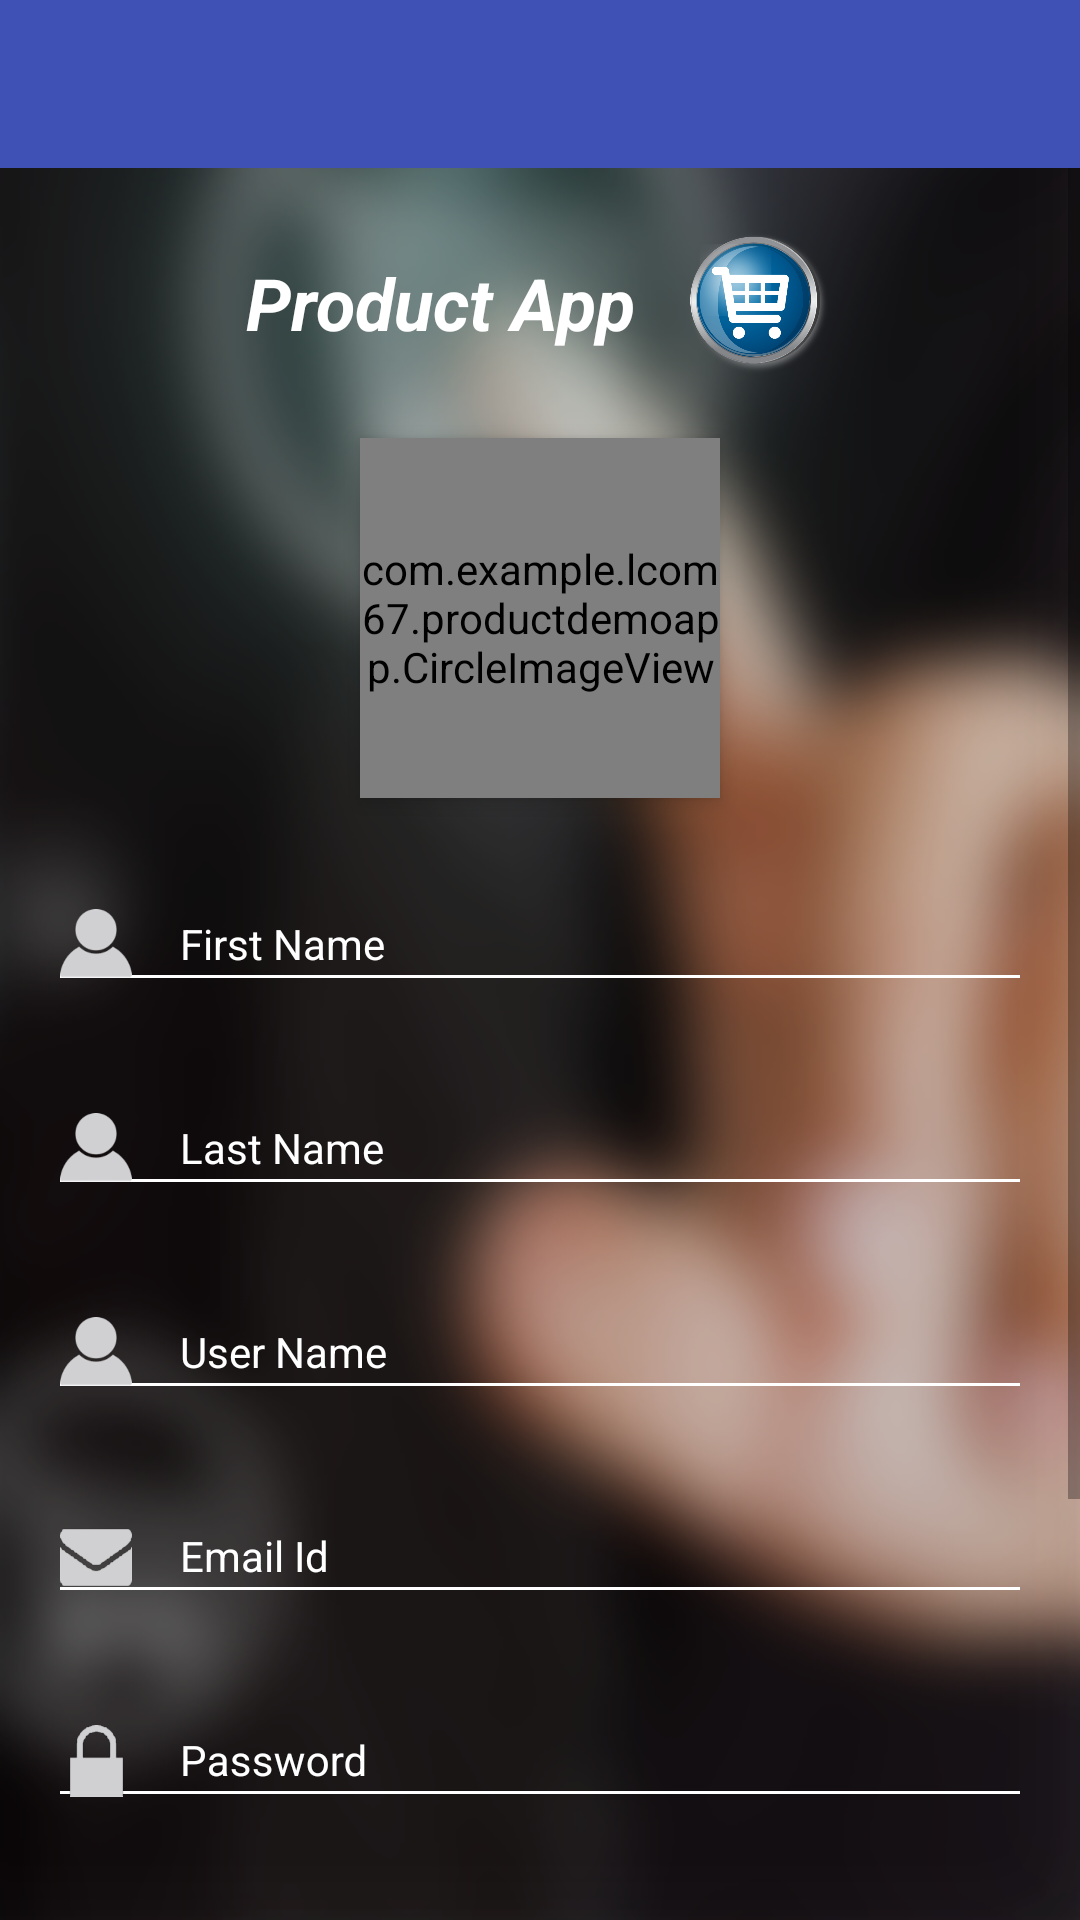

Produce the Android XML layout that renders to this screen, including the resource entries it uses.
<!-- AndroidManifest.xml: activity theme LightAppTheme -->
<!-- res/layout/activity_registration.xml -->
<?xml version="1.0" encoding="utf-8"?>
<LinearLayout xmlns:android="http://schemas.android.com/apk/res/android"
    xmlns:tools="http://schemas.android.com/tools"
    xmlns:app="http://schemas.android.com/apk/res-auto"
    android:id="@+id/activity_registration"
    android:layout_width="match_parent"
    android:layout_height="match_parent"
    tools:context="com.example.lcom67.productdemoapp.RegistrationActivity"
    android:orientation="vertical"
    android:background="@drawable/backimage">

    <android.support.design.widget.AppBarLayout
        android:layout_width="match_parent"
        android:layout_height="wrap_content"
        android:theme="@style/AppTheme.AppBarOverlay">

        <include
            android:id="@+id/tool_bar"
            layout="@layout/toolbar">
        </include>
    </android.support.design.widget.AppBarLayout>

    <ScrollView
        android:layout_width="match_parent"
        android:layout_height="match_parent">
        <LinearLayout
            android:layout_width="match_parent"
            android:layout_height="match_parent"
            android:orientation="vertical">
            <LinearLayout
                android:layout_width="match_parent"
                android:layout_height="wrap_content"
                android:orientation="horizontal"
                android:gravity="center">
                <TextView
                    android:layout_width="wrap_content"
                    android:layout_height="wrap_content"
                    android:id="@+id/tv_registerUser"
                    android:text="Product App"
                    android:gravity="center"
                    android:layout_marginTop="@dimen/value_lr_16dp"
                    android:textSize="@dimen/value_24dp"
                    android:textStyle="bold|italic"
                    android:textColor="@color/colorWhite"
                    android:layout_marginBottom="@dimen/value_8dp"/>
                <ImageView
                    android:layout_width="50dp"
                    android:layout_height="50dp"
                    android:src="@drawable/logo"
                    android:gravity="center"
                    android:layout_marginTop="@dimen/value_lr_16dp"
                    android:layout_marginLeft="@dimen/value_16dp"
                    android:layout_marginBottom="@dimen/value_8dp"/>
            </LinearLayout>

            <com.example.lcom67.productdemoapp.CircleImageView
                android:id="@+id/img_profile"
                android:layout_width="@dimen/value_120dp"
                android:layout_height="@dimen/value_120dp"
                android:layout_below="@+id/login_title"
                android:layout_centerHorizontal="true"
                android:layout_marginTop="@dimen/value_lr_16dp"
                android:elevation="@dimen/value_4dp"
                android:src="@drawable/profile_image"
                android:layout_gravity="center"
                android:scaleType="centerCrop"/>

            <android.support.design.widget.TextInputLayout
                android:layout_width="match_parent"
                android:layout_height="wrap_content"
                android:id="@+id/firstNameWrapper"
                android:layout_marginTop="@dimen/value_lr_16dp"
                android:textColorHint="@color/colorWhite"
                android:backgroundTint="@color/colorWhite">
                <EditText
                    android:layout_width="match_parent"
                    android:layout_height="wrap_content"
                    android:id="@+id/et_first_name"
                    android:hint="@string/first_name"
                    style="@style/EdittextMargin"
                    android:drawableLeft="@drawable/user"
                    android:drawablePadding="@dimen/value_16dp"
                    android:inputType="textPersonName"
                    android:imeOptions="actionNext"
                    android:backgroundTint="@color/colorWhite" />
            </android.support.design.widget.TextInputLayout>

            <android.support.design.widget.TextInputLayout
                android:layout_width="match_parent"
                android:layout_height="wrap_content"
                android:id="@+id/lastNameWrapper"
                android:layout_marginTop="@dimen/value_16dp"
                android:textColorHint="@color/colorWhite"
                android:backgroundTint="@color/colorWhite">
                <EditText
                    android:layout_width="match_parent"
                    android:layout_height="wrap_content"
                    android:id="@+id/et_last_name"
                    android:hint="@string/last_name"
                    style="@style/EdittextMargin"
                    android:drawableLeft="@drawable/user"
                    android:drawablePadding="@dimen/value_16dp"
                    android:inputType="textPersonName"
                    android:imeOptions="actionNext"
                    android:backgroundTint="@color/colorWhite"/>
            </android.support.design.widget.TextInputLayout>

            <android.support.design.widget.TextInputLayout
                android:layout_width="match_parent"
                android:layout_height="wrap_content"
                android:id="@+id/register_usernameWrapper"
                android:layout_marginTop="@dimen/value_16dp"
                android:textColorHint="@color/colorWhite"
                android:backgroundTint="@color/colorWhite">
                <EditText
                    android:layout_width="match_parent"
                    android:layout_height="wrap_content"
                    android:id="@+id/et_register_username"
                    android:hint="@string/username"
                    style="@style/EdittextMargin"
                    android:drawableLeft="@drawable/user"
                    android:drawablePadding="@dimen/value_16dp"
                    android:inputType="textPersonName"
                    android:imeOptions="actionNext"
                    android:backgroundTint="@color/colorWhite"/>
            </android.support.design.widget.TextInputLayout>

            <android.support.design.widget.TextInputLayout
                android:layout_width="match_parent"
                android:layout_height="wrap_content"
                android:id="@+id/emailIdWrapper"
                android:layout_marginTop="@dimen/value_16dp"
                android:textColorHint="@color/colorWhite"
                android:backgroundTint="@color/colorWhite">
                <EditText
                    android:layout_width="match_parent"
                    android:layout_height="wrap_content"
                    android:id="@+id/et_emailId"
                    android:hint="@string/email_id"
                    style="@style/EdittextMargin"
                    android:drawableLeft="@drawable/mail"
                    android:drawablePadding="@dimen/value_16dp"
                    android:inputType="textEmailAddress"
                    android:imeOptions="actionNext"
                    android:backgroundTint="@color/colorWhite"/>
            </android.support.design.widget.TextInputLayout>

            <android.support.design.widget.TextInputLayout
                android:layout_width="match_parent"
                android:layout_height="wrap_content"
                android:id="@+id/register_passwordWrapper"
                android:layout_marginTop="@dimen/value_16dp"
                android:textColorHint="@color/colorWhite"
                android:backgroundTint="@color/colorWhite">
                <EditText
                    android:layout_width="match_parent"
                    android:layout_height="wrap_content"
                    android:id="@+id/et_register_password"
                    android:hint="@string/password"
                    style="@style/EdittextMargin"
                    android:drawableLeft="@drawable/lock"
                    android:drawablePadding="@dimen/value_16dp"
                    android:inputType="textPassword"
                    android:imeOptions="actionNext"
                    android:backgroundTint="@color/colorWhite"/>
            </android.support.design.widget.TextInputLayout>

            <android.support.design.widget.TextInputLayout
                android:layout_width="match_parent"
                android:layout_height="wrap_content"
                android:id="@+id/addressWrapper"
                android:layout_marginTop="@dimen/value_16dp"
                android:textColorHint="@color/colorWhite"
                android:backgroundTint="@color/colorWhite">
                <EditText
                    android:layout_width="match_parent"
                    android:layout_height="wrap_content"
                    android:id="@+id/et_address"
                    android:hint="@string/address"
                    style="@style/EdittextMargin"
                    android:drawableLeft="@drawable/zipcode"
                    android:drawablePadding="@dimen/value_16dp"
                    android:imeOptions="actionDone"
                    android:backgroundTint="@color/colorWhite"/>
            </android.support.design.widget.TextInputLayout>

            <Button
                android:layout_width="match_parent"
                android:layout_height="wrap_content"
                android:id="@+id/btn_submit"
                android:text="@string/signup"
                style="@style/ButtonStyle" />

            <Button
                android:layout_width="match_parent"
                android:layout_height="wrap_content"
                android:id="@+id/btn_login"
                android:text="@string/login"
                android:layout_marginTop="@dimen/value_16dp"
                style="@style/ButtonStyle"
                android:background="@drawable/button_bg"/>

        </LinearLayout>
    </ScrollView>
</LinearLayout>
<!-- res/layout/toolbar.xml (included above) -->
<?xml version="1.0" encoding="utf-8"?>
<android.support.v7.widget.Toolbar xmlns:android="http://schemas.android.com/apk/res/android"
    android:layout_width="match_parent"
    android:layout_height="wrap_content"
    android:background="@color/colorPrimary"
    android:elevation="2dp"
    android:titleTextColor="@color/colorWhite">
    </android.support.v7.widget.Toolbar>
<!-- resources referenced by this layout -->
<resources>
  <color name="colorPrimary">#3F51B5</color>
  <color name="colorWhite">#FFFFFF</color>
  <dimen name="value_120dp">120dp</dimen>
  <dimen name="value_16dp">16dp</dimen>
  <dimen name="value_24dp">24dp</dimen>
  <dimen name="value_4dp">4dp</dimen>
  <dimen name="value_8dp">8dp</dimen>
  <dimen name="value_lr_16dp">16dp</dimen>
  <!-- drawable backimage: png bitmap (drawable, 106574 bytes) -->
  <!-- drawable button_bg (drawable) -->
  <?xml version="1.0" encoding="utf-8"?>
  <shape xmlns:android="http://schemas.android.com/apk/res/android"
      android:shape="rectangle">
      <gradient android:startColor="#00ffffff"
          android:endColor="#00ffffff"
          android:angle="270" />
      <corners android:radius="3dp" />
      <stroke android:width="5px" android:color="#FFFFFF" />
  </shape>
  <!-- drawable lock: png bitmap (drawable-hdpi, 564 bytes) -->
  <!-- drawable logo: png bitmap (drawable, 91285 bytes) -->
  <!-- drawable mail: png bitmap (drawable-hdpi, 747 bytes) -->
  <!-- drawable profile_image: jpg bitmap (drawable, 14506 bytes) -->
  <!-- drawable user: png bitmap (drawable-hdpi, 1161 bytes) -->
  <!-- drawable zipcode: png bitmap (drawable-hdpi, 1149 bytes) -->
  <string name="address">Address</string>
  <string name="email_id">Email Id</string>
  <string name="first_name">First Name</string>
  <string name="last_name">Last Name</string>
  <string name="login">Login</string>
  <string name="password">Password</string>
  <string name="signup">Sign Up</string>
  <string name="username">User Name</string>
  <style name="AppTheme.AppBarOverlay" parent="ThemeOverlay.AppCompat.Dark.ActionBar" />
  <style name="ButtonStyle">
          <item name="android:textColor">@color/colorWhite</item>
          <item name="android:textSize">@dimen/value_20sp</item>
          <item name="android:background">@color/colorPrimary</item>
          <item name="android:gravity">center</item>
          <item name="android:layout_marginTop">@dimen/value_8dp</item>
          <item name="android:layout_marginLeft">@dimen/value_btn_24dp</item>
          <item name="android:layout_marginRight">@dimen/value_btn_24dp</item>
          <item name="android:layout_marginBottom">@dimen/value_16dp</item>
      </style>
  <style name="EdittextMargin" parent="TextAppearance.AppCompat">
          <item name="android:layout_marginLeft">@dimen/value_lr_16dp</item>
          <item name="android:layout_marginRight">@dimen/value_lr_16dp</item>
      </style>
  <style name="LightAppTheme" parent="AppTheme">
          <item name="android:textColorHint">@color/colorWhite</item>
          <item name="colorControlActivated">@color/colorWhite</item>
      </style>
  <dimen name="value_20sp">20sp</dimen>
  <dimen name="value_btn_24dp">24dp</dimen>
  <style name="AppTheme" parent="Theme.AppCompat.Light.NoActionBar">
          
          <item name="colorPrimary">@color/colorPrimary</item>
          <item name="colorPrimaryDark">@color/colorPrimaryDark</item>
          <item name="colorAccent">@color/colorAccent</item>
          <item name="android:windowBackground">@color/colorWhite</item>
  
      </style>
  <color name="colorPrimaryDark">#303F9F</color>
  <color name="colorAccent">#3F51B5</color>
</resources>
